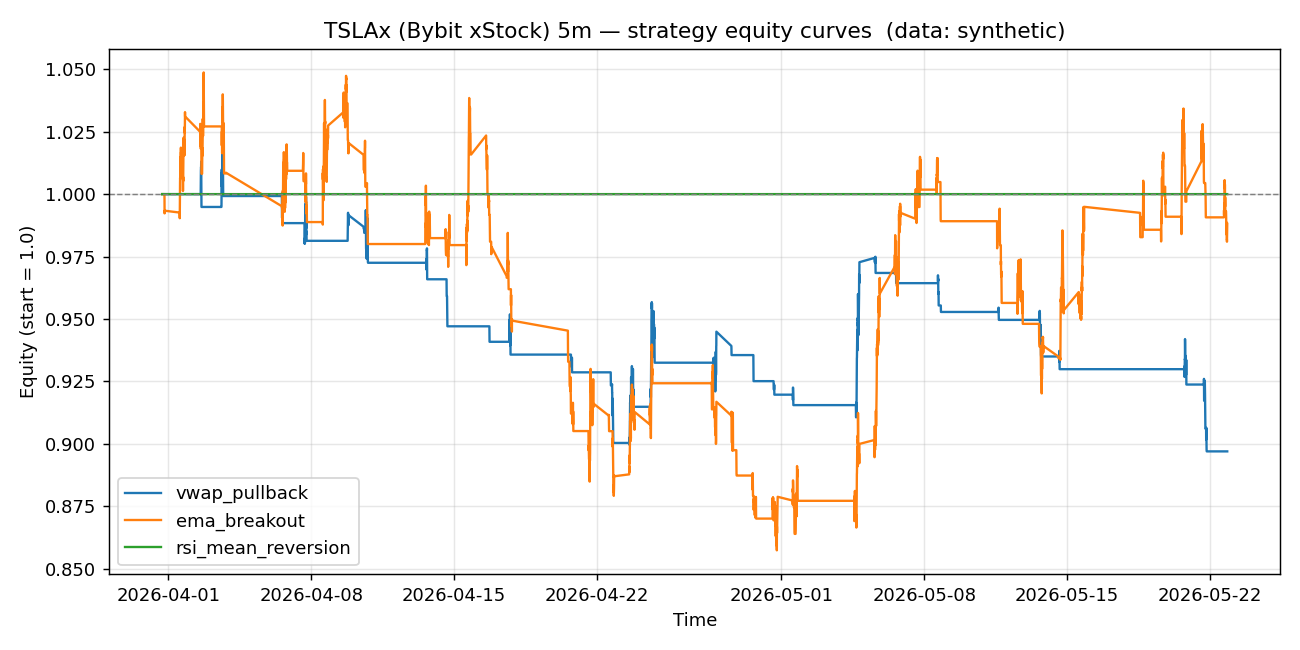

The table this chart was drawn from, first rows:
, vwap_pullback, ema_breakout, rsi_mean_reversion
2026-03-31 17:00:00+00:00, 1.0, 1.0, 1.0
2026-03-31 17:05:00+00:00, 1.0, 1.0, 1.0
2026-03-31 17:10:00+00:00, 1.0, 1.0, 1.0
2026-03-31 17:15:00+00:00, 1.0, 1.0, 1.0
2026-03-31 17:20:00+00:00, 1.0, 1.0, 1.0
2026-03-31 17:25:00+00:00, 1.0, 1.0, 1.0
2026-03-31 17:30:00+00:00, 1.0, 1.0, 1.0
2026-03-31 17:35:00+00:00, 1.0, 1.0, 1.0
2026-03-31 17:40:00+00:00, 1.0, 1.0, 1.0
2026-03-31 17:45:00+00:00, 1.0, 1.0, 1.0
2026-03-31 17:50:00+00:00, 1.0, 1.0, 1.0
2026-03-31 17:55:00+00:00, 1.0, 1.0, 1.0
2026-03-31 18:00:00+00:00, 1.0, 1.0, 1.0
2026-03-31 18:05:00+00:00, 1.0, 1.0, 1.0
2026-03-31 18:10:00+00:00, 1.0, 1.0, 1.0
2026-03-31 18:15:00+00:00, 1.0, 1.0, 1.0
2026-03-31 18:20:00+00:00, 1.0, 1.0, 1.0
2026-03-31 18:25:00+00:00, 1.0, 1.0, 1.0
2026-03-31 18:30:00+00:00, 1.0, 1.0, 1.0
2026-03-31 18:35:00+00:00, 1.0, 1.0, 1.0
2026-03-31 18:40:00+00:00, 1.0, 1.0, 1.0
2026-03-31 18:45:00+00:00, 1.0, 1.0, 1.0
2026-03-31 18:50:00+00:00, 1.0, 1.0, 1.0
2026-03-31 18:55:00+00:00, 1.0, 1.0, 1.0
2026-03-31 19:00:00+00:00, 1.0, 1.0, 1.0
2026-03-31 19:05:00+00:00, 1.0, 1.0, 1.0
2026-03-31 19:10:00+00:00, 1.0, 1.0, 1.0
2026-03-31 19:15:00+00:00, 1.0, 1.0, 1.0
2026-03-31 19:20:00+00:00, 1.0, 1.0, 1.0
2026-03-31 19:25:00+00:00, 1.0, 1.0, 1.0
2026-03-31 19:30:00+00:00, 1.0, 1.0, 1.0
2026-03-31 19:35:00+00:00, 1.0, 1.0, 1.0
2026-03-31 19:40:00+00:00, 1.0, 1.0, 1.0
2026-03-31 19:45:00+00:00, 1.0, 0.9983, 1.0
2026-03-31 19:50:00+00:00, 1.0, 0.9923, 1.0
2026-03-31 19:55:00+00:00, 1.0, 0.9934, 1.0
2026-04-01 13:30:00+00:00, 1.0, 0.9926, 1.0
2026-04-01 13:35:00+00:00, 1.0, 0.9904, 1.0
2026-04-01 13:40:00+00:00, 1.0, 0.9903, 1.0
2026-04-01 13:45:00+00:00, 1.0, 0.9957, 1.0
2026-04-01 13:50:00+00:00, 1.0, 1.001, 1.0
2026-04-01 13:55:00+00:00, 1.0, 1.001, 1.0
2026-04-01 14:00:00+00:00, 1.0, 1.005, 1.0
2026-04-01 14:05:00+00:00, 1.0, 1.007, 1.0
2026-04-01 14:10:00+00:00, 1.0, 1.006, 1.0
2026-04-01 14:15:00+00:00, 1.0, 1.015, 1.0
2026-04-01 14:20:00+00:00, 1.0, 1.013, 1.0
2026-04-01 14:25:00+00:00, 1.0, 1.015, 1.0
2026-04-01 14:30:00+00:00, 1.0, 1.012, 1.0
2026-04-01 14:35:00+00:00, 1.0, 1.009, 1.0
2026-04-01 14:40:00+00:00, 1.0, 1.011, 1.0
2026-04-01 14:45:00+00:00, 1.0, 1.011, 1.0
2026-04-01 14:50:00+00:00, 1.0, 1.007, 1.0
2026-04-01 14:55:00+00:00, 1.0, 1.015, 1.0
2026-04-01 15:00:00+00:00, 1.0, 1.019, 1.0
2026-04-01 15:05:00+00:00, 1.0, 1.015, 1.0
2026-04-01 15:10:00+00:00, 1.0, 1.017, 1.0
2026-04-01 15:15:00+00:00, 1.0, 1.017, 1.0
2026-04-01 15:20:00+00:00, 1.0, 1.015, 1.0
2026-04-01 15:25:00+00:00, 1.0, 1.009, 1.0
... 2,940 more rows
